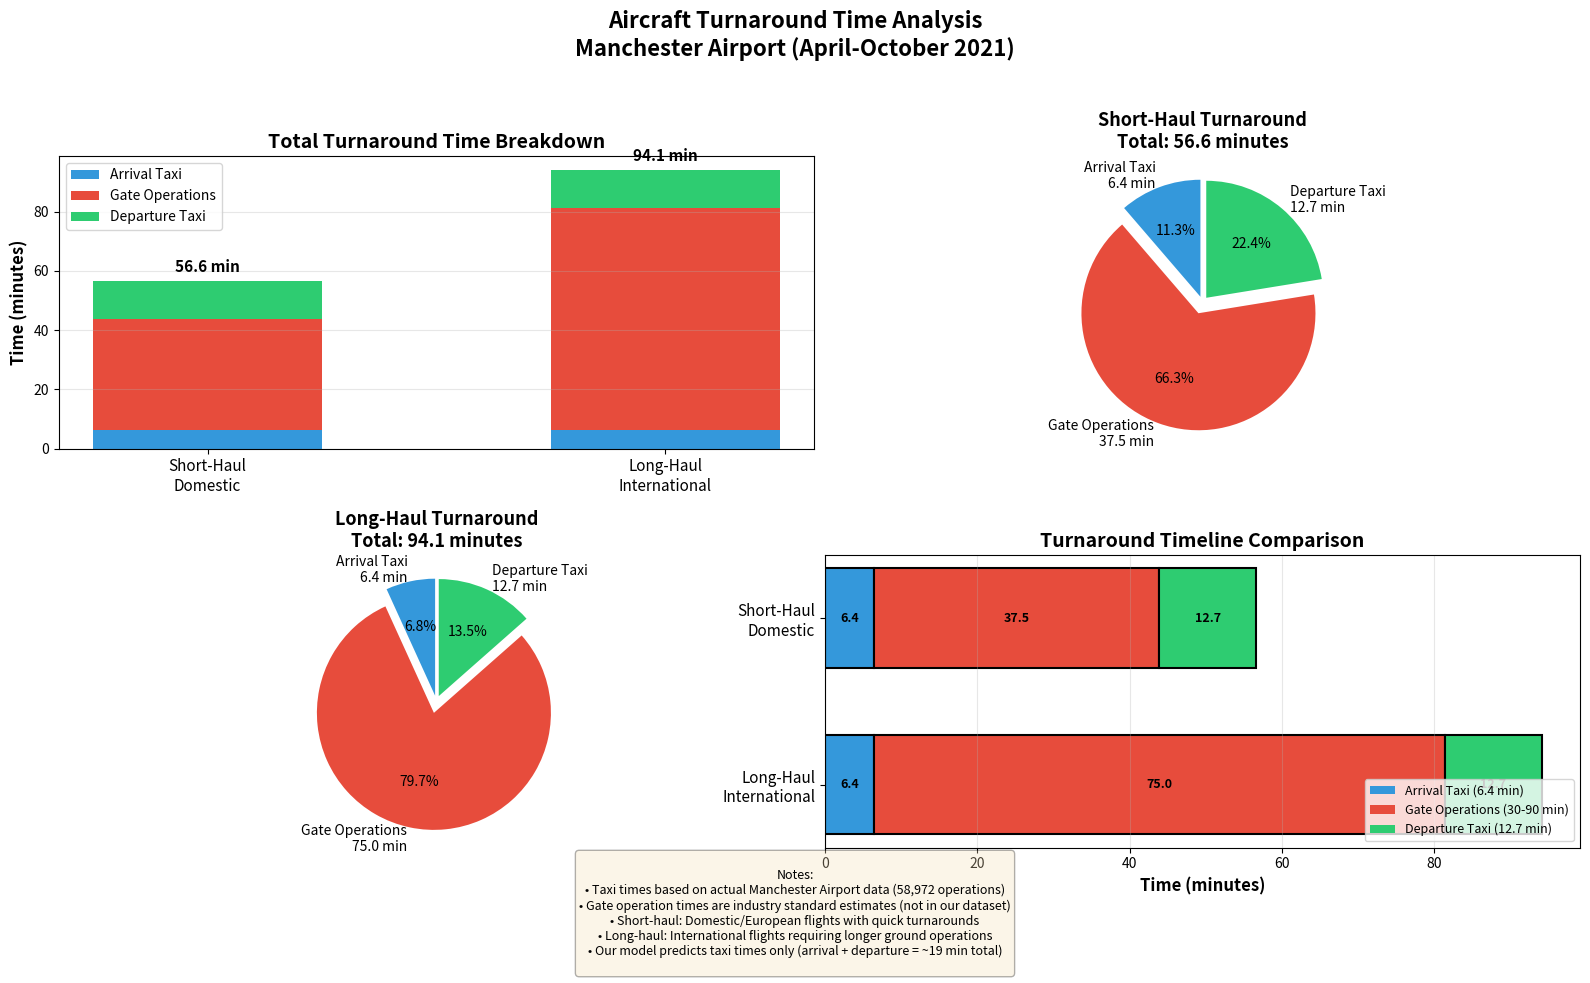

Write the Python code that produced this figure.
"""
Create visualization comparing short-haul vs long-haul turnaround times
"""
import matplotlib.pyplot as plt
import numpy as np

# Data from our analysis
arrival_taxi = 6.4  # minutes
departure_taxi = 12.7  # minutes

# Gate operation times (industry standard estimates)
short_haul_gate = 37.5  # 30-45 min average
long_haul_gate = 75.0   # 60-90 min average

# Calculate totals
short_haul_total = arrival_taxi + short_haul_gate + departure_taxi
long_haul_total = arrival_taxi + long_haul_gate + departure_taxi

# Create figure with multiple subplots
fig = plt.figure(figsize=(16, 10))

# Color scheme
colors = {
    'arrival': '#3498db',      # Blue
    'gate': '#e74c3c',         # Red
    'departure': '#2ecc71'     # Green
}

# 1. Stacked Bar Chart
ax1 = plt.subplot(2, 2, 1)
categories = ['Short-Haul\nDomestic', 'Long-Haul\nInternational']
arrival_times = [arrival_taxi, arrival_taxi]
gate_times = [short_haul_gate, long_haul_gate]
departure_times = [departure_taxi, departure_taxi]

x = np.arange(len(categories))
width = 0.5

p1 = ax1.bar(x, arrival_times, width, label='Arrival Taxi', color=colors['arrival'])
p2 = ax1.bar(x, gate_times, width, bottom=arrival_times, label='Gate Operations', color=colors['gate'])
p3 = ax1.bar(x, departure_times, width, bottom=np.array(arrival_times)+np.array(gate_times), 
             label='Departure Taxi', color=colors['departure'])

ax1.set_ylabel('Time (minutes)', fontsize=12, fontweight='bold')
ax1.set_title('Total Turnaround Time Breakdown', fontsize=14, fontweight='bold')
ax1.set_xticks(x)
ax1.set_xticklabels(categories, fontsize=11)
ax1.legend(loc='upper left', fontsize=10)
ax1.grid(axis='y', alpha=0.3)

# Add total time labels on top
for i, (cat, total) in enumerate(zip(categories, [short_haul_total, long_haul_total])):
    ax1.text(i, total + 2, f'{total:.1f} min', ha='center', va='bottom', 
             fontsize=11, fontweight='bold')

# 2. Pie Charts
ax2 = plt.subplot(2, 2, 2)
short_haul_data = [arrival_taxi, short_haul_gate, departure_taxi]
labels = ['Arrival Taxi\n6.4 min', 'Gate Operations\n37.5 min', 'Departure Taxi\n12.7 min']
explode = (0.05, 0.1, 0.05)

ax2.pie(short_haul_data, labels=labels, autopct='%1.1f%%', startangle=90,
        colors=[colors['arrival'], colors['gate'], colors['departure']], explode=explode)
ax2.set_title(f'Short-Haul Turnaround\nTotal: {short_haul_total:.1f} minutes', 
              fontsize=13, fontweight='bold')

ax3 = plt.subplot(2, 2, 3)
long_haul_data = [arrival_taxi, long_haul_gate, departure_taxi]
labels = ['Arrival Taxi\n6.4 min', 'Gate Operations\n75.0 min', 'Departure Taxi\n12.7 min']

ax3.pie(long_haul_data, labels=labels, autopct='%1.1f%%', startangle=90,
        colors=[colors['arrival'], colors['gate'], colors['departure']], explode=explode)
ax3.set_title(f'Long-Haul Turnaround\nTotal: {long_haul_total:.1f} minutes', 
              fontsize=13, fontweight='bold')

# 4. Timeline visualization
ax4 = plt.subplot(2, 2, 4)

# Short-haul timeline
y_short = 2
ax4.barh(y_short, arrival_taxi, left=0, height=0.6, color=colors['arrival'], 
         edgecolor='black', linewidth=1.5)
ax4.barh(y_short, short_haul_gate, left=arrival_taxi, height=0.6, color=colors['gate'],
         edgecolor='black', linewidth=1.5)
ax4.barh(y_short, departure_taxi, left=arrival_taxi+short_haul_gate, height=0.6, 
         color=colors['departure'], edgecolor='black', linewidth=1.5)

# Long-haul timeline
y_long = 1
ax4.barh(y_long, arrival_taxi, left=0, height=0.6, color=colors['arrival'],
         edgecolor='black', linewidth=1.5)
ax4.barh(y_long, long_haul_gate, left=arrival_taxi, height=0.6, color=colors['gate'],
         edgecolor='black', linewidth=1.5)
ax4.barh(y_long, departure_taxi, left=arrival_taxi+long_haul_gate, height=0.6,
         color=colors['departure'], edgecolor='black', linewidth=1.5)

# Add labels
ax4.text(arrival_taxi/2, y_short, '6.4', ha='center', va='center', fontsize=9, fontweight='bold')
ax4.text(arrival_taxi + short_haul_gate/2, y_short, '37.5', ha='center', va='center', 
         fontsize=9, fontweight='bold')
ax4.text(arrival_taxi + short_haul_gate + departure_taxi/2, y_short, '12.7', 
         ha='center', va='center', fontsize=9, fontweight='bold')

ax4.text(arrival_taxi/2, y_long, '6.4', ha='center', va='center', fontsize=9, fontweight='bold')
ax4.text(arrival_taxi + long_haul_gate/2, y_long, '75.0', ha='center', va='center',
         fontsize=9, fontweight='bold')
ax4.text(arrival_taxi + long_haul_gate + departure_taxi/2, y_long, '12.7',
         ha='center', va='center', fontsize=9, fontweight='bold')

ax4.set_yticks([y_long, y_short])
ax4.set_yticklabels(['Long-Haul\nInternational', 'Short-Haul\nDomestic'], fontsize=11)
ax4.set_xlabel('Time (minutes)', fontsize=12, fontweight='bold')
ax4.set_title('Turnaround Timeline Comparison', fontsize=14, fontweight='bold')
ax4.set_xlim(0, max(short_haul_total, long_haul_total) + 5)
ax4.grid(axis='x', alpha=0.3)

# Add legend
from matplotlib.patches import Patch
legend_elements = [
    Patch(facecolor=colors['arrival'], label='Arrival Taxi (6.4 min)'),
    Patch(facecolor=colors['gate'], label='Gate Operations (30-90 min)'),
    Patch(facecolor=colors['departure'], label='Departure Taxi (12.7 min)')
]
ax4.legend(handles=legend_elements, loc='lower right', fontsize=9)

# Overall title and notes
fig.suptitle('Aircraft Turnaround Time Analysis\nManchester Airport (April-October 2021)', 
             fontsize=16, fontweight='bold', y=0.98)

# Add notes at bottom
notes = """
Notes:
• Taxi times based on actual Manchester Airport data (58,972 operations)
• Gate operation times are industry standard estimates (not in our dataset)
• Short-haul: Domestic/European flights with quick turnarounds
• Long-haul: International flights requiring longer ground operations
• Our model predicts taxi times only (arrival + departure = ~19 min total)
"""
fig.text(0.5, 0.02, notes, ha='center', fontsize=9, style='italic',
         bbox=dict(boxstyle='round', facecolor='wheat', alpha=0.3))

plt.tight_layout(rect=[0, 0.08, 1, 0.96])
plt.savefig('turnaround_time_comparison.png', dpi=300, bbox_inches='tight')
print("✅ Visualization saved to 'turnaround_time_comparison.png'")

# Also create a summary table
print("\n" + "="*70)
print("TURNAROUND TIME SUMMARY")
print("="*70)
print(f"\n{'Component':<25} {'Short-Haul':<15} {'Long-Haul':<15}")
print("-"*70)
print(f"{'Arrival Taxi':<25} {arrival_taxi:>10.1f} min   {arrival_taxi:>10.1f} min")
print(f"{'Gate Operations':<25} {short_haul_gate:>10.1f} min   {long_haul_gate:>10.1f} min")
print(f"{'Departure Taxi':<25} {departure_taxi:>10.1f} min   {departure_taxi:>10.1f} min")
print("-"*70)
print(f"{'TOTAL TURNAROUND':<25} {short_haul_total:>10.1f} min   {long_haul_total:>10.1f} min")
print("="*70)
print(f"\nDifference: {long_haul_total - short_haul_total:.1f} minutes longer for long-haul")
print(f"Gate operations account for {short_haul_gate/short_haul_total*100:.1f}% (short-haul) "
      f"and {long_haul_gate/long_haul_total*100:.1f}% (long-haul) of total time")
print("="*70)
